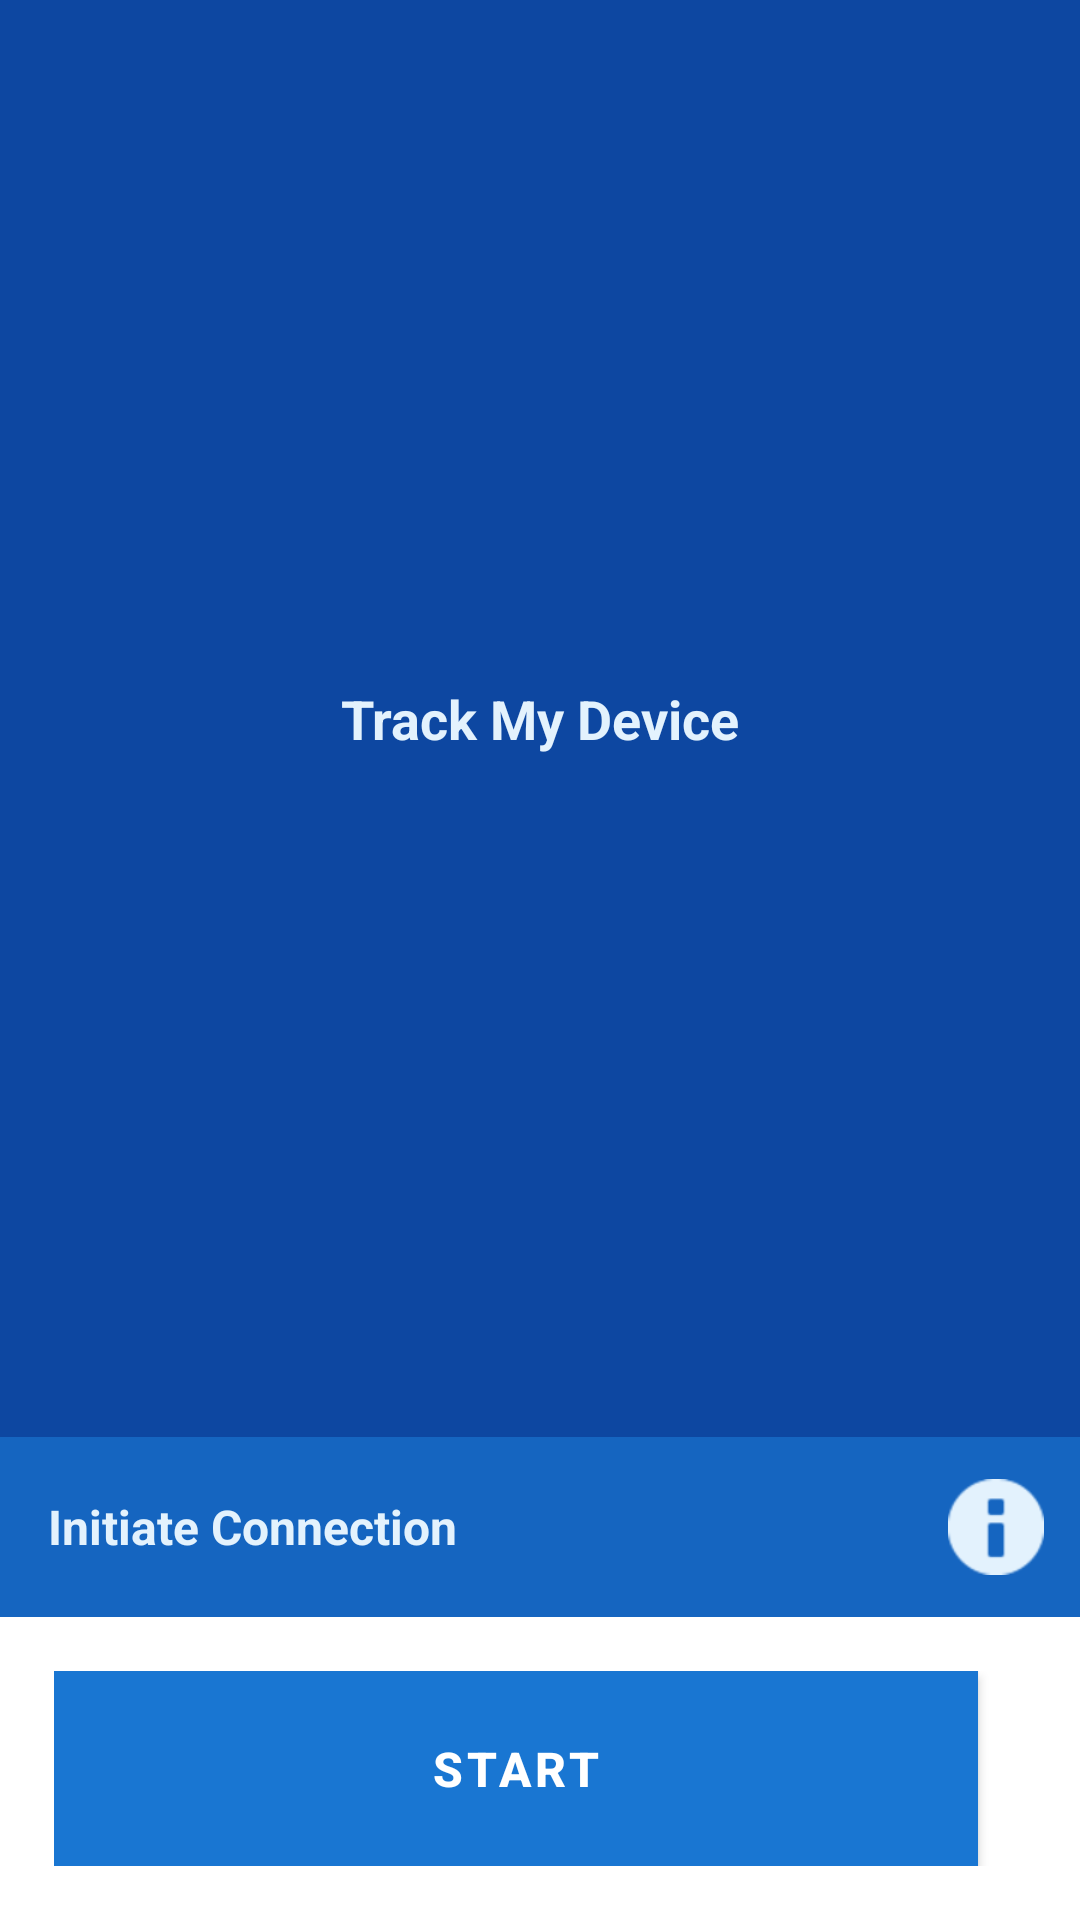

Write the Android layout XML for this screen, with the resource values it uses.
<!-- AndroidManifest.xml: application theme AppTheme -->
<!-- res/layout/start.xml -->
<LinearLayout
	xmlns:android="http://schemas.android.com/apk/res/android"
	xmlns:app="http://schemas.android.com/apk/res-auto"
	xmlns:tools="http://schemas.android.com/tools"
	android:layout_width="match_parent"
	android:layout_height="match_parent"
	android:orientation="vertical">
	<LinearLayout
		android:id="@+id/linear1"
		android:layout_width="match_parent"
		android:layout_height="wrap_content"
		android:padding="8dp"
		android:background="#0D47A1"
		android:gravity="center_horizontal|center_vertical"
		android:orientation="vertical"
		android:layout_weight="10">
		<TextView
			android:id="@+id/textview1"
			android:layout_width="wrap_content"
			android:layout_height="wrap_content"
			android:padding="8dp"
			android:text="Track My Device"
			android:textSize="18sp"
			android:textStyle="bold"
			android:textColor="#E3F2FD" />
	</LinearLayout>
	<LinearLayout
		android:id="@+id/linear2"
		android:layout_width="match_parent"
		android:layout_height="60dp"
		android:padding="8dp"
		android:background="#1565C0"
		android:gravity="center_vertical"
		android:orientation="horizontal">
		<TextView
			android:id="@+id/textview2"
			android:layout_width="0dp"
			android:layout_height="wrap_content"
			android:padding="8dp"
			android:text="Initiate Connection"
			android:textSize="16sp"
			android:textStyle="bold"
			android:textColor="#E3F2FD"
			android:layout_weight="1" />
		<ImageButton
			android:id="@+id/btn_info"
			android:layout_width="40dp"
			android:layout_height="40dp"
			android:src="@android:drawable/ic_dialog_info"
			android:background="?attr/selectableItemBackgroundBorderless"
			android:contentDescription="About"
			android:tint="#E3F2FD" />
	</LinearLayout>
	<LinearLayout
		android:id="@+id/linear3"
		android:layout_width="match_parent"
		android:layout_height="wrap_content"
		android:padding="18dp"
		android:background="#FFFFFF"
		android:gravity="center_horizontal|center_vertical"
		android:orientation="horizontal">
		<com.google.android.material.button.MaterialButton
			android:id="@+id/materialbutton1"
			android:layout_width="wrap_content"
			android:layout_height="65dp"
			android:padding="8dp"
			android:background="#0D47A1"
			android:gravity="center_horizontal|center_vertical"
			android:text="START"
			android:textSize="16sp"
			android:textStyle="bold"
			android:textColor="#FFFFFF"
			android:layout_weight="10"
			app:cornerRadius="8dp" />
		<TextView
			android:id="@+id/textview3"
			android:layout_width="wrap_content"
			android:layout_height="wrap_content"
			android:padding="8dp"
			android:textSize="32sp"
			android:textStyle="bold"
			android:textColor="#0D47A1" />
	</LinearLayout>
</LinearLayout>
<!-- resources referenced by this layout -->
<resources>
  <style name="AppTheme" parent="Theme.MaterialComponents.Light.DarkActionBar">
          <item name="colorPrimary">@color/primary</item>
          <item name="colorPrimaryDark">@color/primary_dark</item>
          <item name="colorAccent">@color/accent</item>
      </style>
  <color name="primary">#1976D2</color>
  <color name="primary_dark">#0D47A1</color>
  <color name="accent">#FF5722</color>
</resources>
